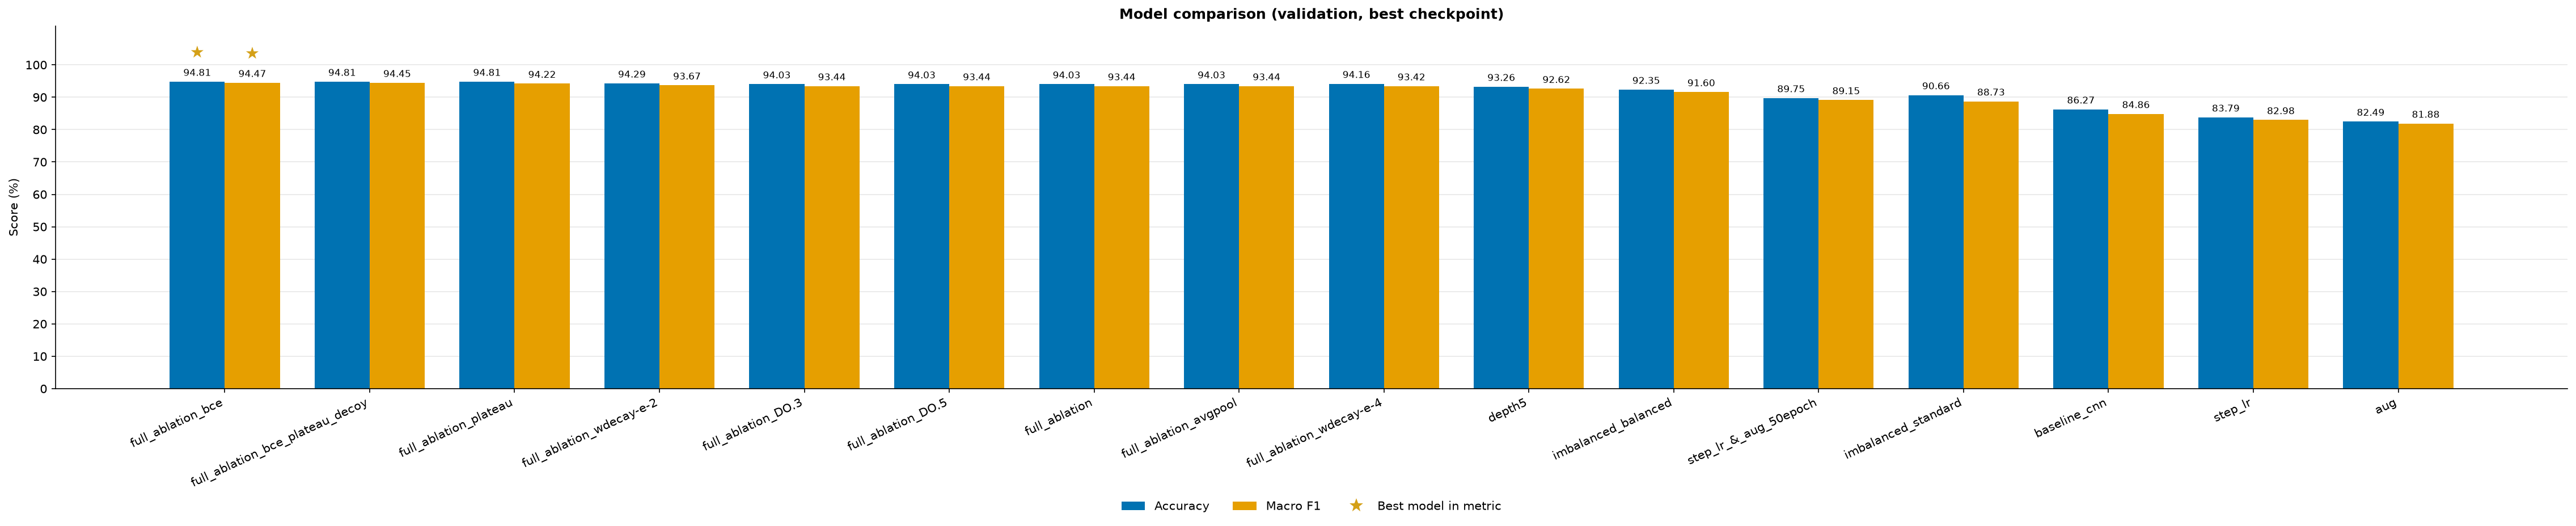

Data behind this chart, as committed beside it:
model, best_epoch, accuracy, macro_precision, macro_recall, macro_f1, lowest_recall_class, lowest_precision_class, val_loss, trainable_params
full_ablation_bce, 49, 94.81, 94.04, 95.06, 94.47, kamyun, kamyun, 0.0472, 981288
full_ablation_bce_plateau_decoy, 34, 94.81, 94.17, 94.92, 94.45, kamyunet, kamyun, 0.0458, 981288
full_ablation_plateau, 50, 94.81, 94.01, 94.49, 94.22, kamyun, kamyun, 0.1669, 981288
full_ablation_wdecay-e-2, 45, 94.29, 93.8, 93.59, 93.67, kamyun, kamyun, 0.1812, 981288
full_ablation_DO.3, 46, 94.03, 93.35, 93.59, 93.44, kamyun, kamyun, 0.1834, 981288
full_ablation_DO.5, 46, 94.03, 93.35, 93.59, 93.44, kamyun, kamyun, 0.1834, 981288
full_ablation, 46, 94.03, 93.35, 93.59, 93.44, kamyun, kamyun, 0.1834, 981288
full_ablation_avgpool, 46, 94.03, 93.35, 93.59, 93.44, kamyun, kamyun, 0.1834, 981288
full_ablation_wdecay-e-4, 50, 94.16, 93.74, 93.17, 93.42, kamyun, kamyun, 0.1876, 981288
depth5, 24, 93.26, 93.17, 92.23, 92.62, kamyun, kamyun, 0.2241, 981288
imbalanced_balanced, 46, 92.35, 92.6, 91.12, 91.6, kamyun, kamyun, 0.2763, 981288
step_lr_&_aug_50epoch, 45, 89.75, 89.14, 89.5, 89.15, kamyun, kamyun, 0.3308, 390952
imbalanced_standard, 48, 90.66, 91.13, 87.63, 88.73, kamyun, kamyunet, 0.2765, 981288
baseline_cnn, 28, 86.27, 87.64, 83.83, 84.86, kamyun, kamyun, 0.454, 390952
step_lr, 24, 83.79, 83.71, 83.59, 82.98, kamyunet, kamyun, 0.4543, 390952
aug, 24, 82.49, 83.32, 84.09, 81.88, kamyunet, kamyun, 0.5252, 390952
